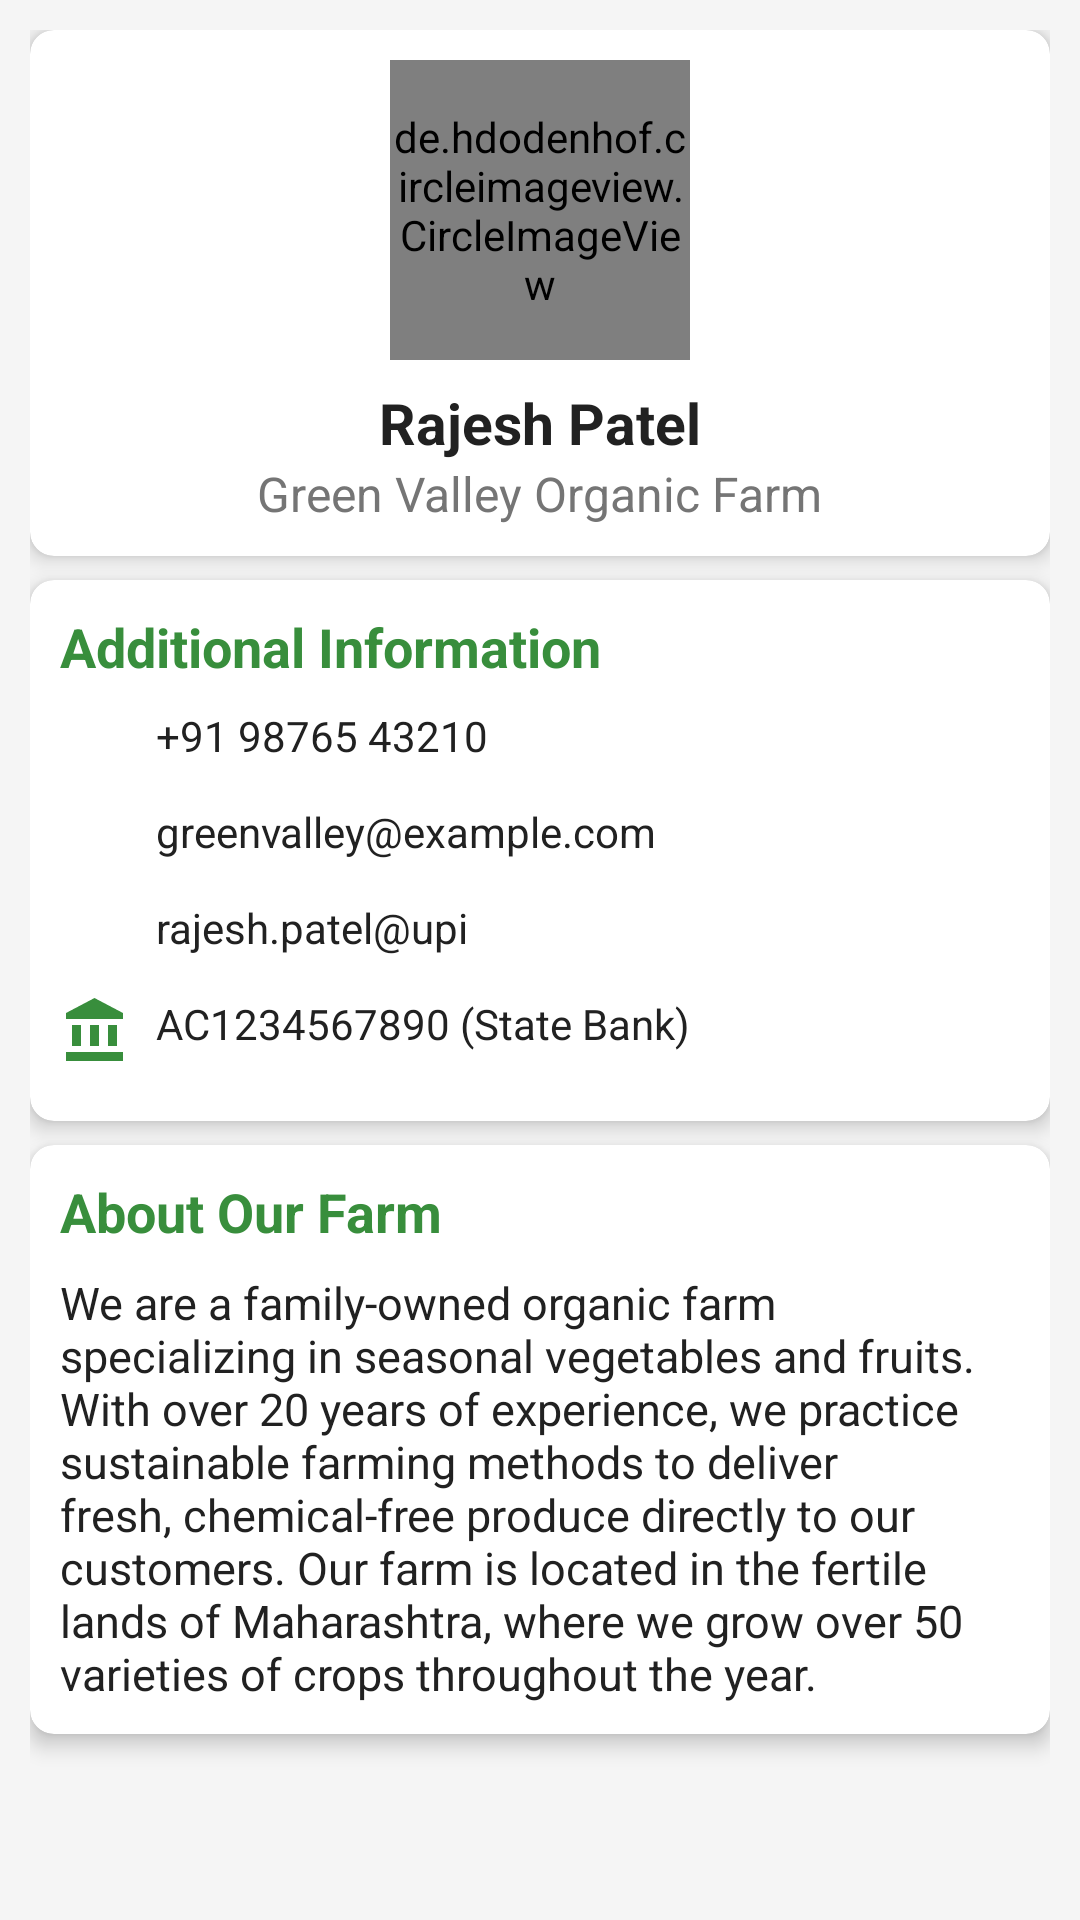

Produce the Android XML layout that renders to this screen, including the resource entries it uses.
<!-- AndroidManifest.xml: application theme Theme.CampusBuddy -->
<!-- res/layout/fragment_profile.xml -->
<?xml version="1.0" encoding="utf-8"?>
<ScrollView xmlns:android="http://schemas.android.com/apk/res/android"
    xmlns:app="http://schemas.android.com/apk/res-auto"
    android:layout_width="match_parent"
    android:layout_height="match_parent"
    android:background="@color/background_light"
    android:fillViewport="true">

    <LinearLayout
        android:layout_width="match_parent"
        android:layout_height="wrap_content"
        android:orientation="vertical"
        android:padding="10dp">

        
        <androidx.cardview.widget.CardView
            android:layout_width="match_parent"
            android:layout_height="wrap_content"
            app:cardCornerRadius="8dp"
            app:cardElevation="4dp"
            android:layout_marginBottom="8dp"
            app:cardBackgroundColor="@color/white">

            <RelativeLayout
                android:layout_width="match_parent"
                android:layout_height="wrap_content"
                android:padding="10dp">

                
                <LinearLayout
                    android:layout_width="wrap_content"
                    android:layout_height="wrap_content"
                    android:layout_alignParentEnd="true"
                    android:orientation="horizontal">



                    <ImageView
                        android:id="@+id/btnLogout"
                        android:layout_width="32dp"
                        android:layout_height="32dp"
                        android:src="@drawable/baseline_logout_24"
                    android:contentDescription="@string/logout"
                        app:tint="@color/dark_green" />
                </LinearLayout>

                
                <LinearLayout
                    android:layout_width="match_parent"
                    android:layout_height="wrap_content"
                    android:orientation="vertical"
                    android:layout_centerInParent="true">

                    <de.hdodenhof.circleimageview.CircleImageView
                        android:id="@+id/seller_profile_image"
                        android:layout_width="100dp"
                        android:layout_height="100dp"
                        android:src="@drawable/user"
                        android:layout_gravity="center_horizontal"
                        app:civ_border_width="2dp"
                        app:civ_border_color="@color/primary"/>

                    <TextView
                        android:id="@+id/seller_name"
                        android:layout_width="wrap_content"
                        android:layout_height="wrap_content"
                        android:text="@string/seller_name"
                        android:textColor="@color/primary_text"
                        android:textSize="19sp"
                        android:textStyle="bold"
                        android:layout_gravity="center_horizontal"
                        android:layout_marginTop="8dp"/>

                    <TextView
                        android:id="@+id/seller_farm_name"
                        android:layout_width="wrap_content"
                        android:layout_height="wrap_content"
                        android:text="@string/seller_farm_name"
                        android:textColor="@color/secondary_text"
                        android:textSize="16sp"
                        android:layout_gravity="center_horizontal"/>
                </LinearLayout>
            </RelativeLayout>
        </androidx.cardview.widget.CardView>


        <androidx.cardview.widget.CardView
            android:layout_width="match_parent"
            android:layout_height="wrap_content"
            app:cardCornerRadius="8dp"
            app:cardElevation="4dp"
            android:layout_marginBottom="8dp"
            app:cardBackgroundColor="@color/white">

            <LinearLayout
                android:layout_width="match_parent"
                android:layout_height="wrap_content"
                android:orientation="vertical"
                android:padding="10dp">

                <TextView
                    android:layout_width="match_parent"
                    android:layout_height="wrap_content"
                    android:text="@string/additional_information"
                    android:textColor="@color/primary"
                    android:textSize="18sp"
                    android:textStyle="bold"
                    android:layout_marginBottom="8dp"/>

                <LinearLayout
                    android:layout_width="match_parent"
                    android:layout_height="wrap_content"
                    android:orientation="horizontal"
                    android:layout_marginBottom="8dp">

                    <ImageView
                        android:layout_width="24dp"
                        android:layout_height="24dp"
                        android:src="@drawable/common_full_open_on_phone"
                        android:layout_marginEnd="8dp"
                        app:tint="@color/primary"/>

                    <TextView
                        android:id="@+id/seller_phone"
                        android:layout_width="wrap_content"
                        android:layout_height="wrap_content"
                        android:text="@string/seller_phone"
                        android:textColor="@color/primary_text"/>
                </LinearLayout>

                <LinearLayout
                    android:layout_width="match_parent"
                    android:layout_height="wrap_content"
                    android:orientation="horizontal"
                    android:layout_marginBottom="8dp">

                    <ImageView
                        android:layout_width="24dp"
                        android:layout_height="24dp"
                        android:src="@drawable/ic_email"
                        android:layout_marginEnd="8dp"
                        app:tint="@color/primary"/>

                    <TextView
                        android:id="@+id/seller_email"
                        android:layout_width="wrap_content"
                        android:layout_height="wrap_content"
                        android:text="@string/seller_email"
                        android:textColor="@color/primary_text"/>
                </LinearLayout>
                <LinearLayout
                    android:layout_width="match_parent"
                    android:layout_height="wrap_content"
                    android:orientation="horizontal"
                    android:layout_marginBottom="8dp">

                    <ImageView
                        android:layout_width="24dp"
                        android:layout_height="24dp"
                        android:src="@drawable/ic_payment"
                        android:layout_marginEnd="8dp"
                        app:tint="@color/primary"/>

                    <TextView
                        android:id="@+id/upiId"
                        android:layout_width="wrap_content"
                        android:layout_height="wrap_content"
                        android:text="@string/seller_upiId"
                        android:textColor="@color/primary_text"/>
                </LinearLayout>
                <LinearLayout
                    android:layout_width="match_parent"
                    android:layout_height="wrap_content"
                    android:orientation="horizontal"
                    android:layout_marginBottom="8dp">

                    <ImageView
                        android:layout_width="24dp"
                        android:layout_height="24dp"
                        android:src="@drawable/ic_account_balance"
                        android:layout_marginEnd="8dp"
                        app:tint="@color/primary"/>

                    <TextView
                        android:id="@+id/bankAccountNumber"
                        android:layout_width="wrap_content"
                        android:layout_height="wrap_content"
                        android:text="@string/seller_account_number"
                        android:textColor="@color/primary_text"/>
                </LinearLayout>
            </LinearLayout>
        </androidx.cardview.widget.CardView>

        
        <androidx.cardview.widget.CardView
            android:layout_width="match_parent"
            android:layout_height="wrap_content"
            app:cardCornerRadius="8dp"
            app:cardElevation="4dp"
            app:cardBackgroundColor="@color/white">

            <LinearLayout
                android:layout_width="match_parent"
                android:layout_height="wrap_content"
                android:orientation="vertical"
                android:padding="10dp">

                <TextView
                    android:layout_width="match_parent"
                    android:layout_height="wrap_content"
                    android:text="@string/about_farm"
                    android:textColor="@color/primary"
                    android:textSize="18sp"
                    android:textStyle="bold"
                    android:layout_marginBottom="8dp"/>

                <TextView
                    android:id="@+id/seller_farm_description"
                    android:layout_width="match_parent"
                    android:layout_height="wrap_content"
                    android:text="@string/farm_description"
                    android:textColor="@color/primary_text"
                    android:textSize="15sp"/>
            </LinearLayout>
        </androidx.cardview.widget.CardView>
    </LinearLayout>
</ScrollView>
<!-- resources referenced by this layout -->
<resources>
  <color name="background_light">#F5F5F5</color>
  <color name="dark_green">#1B5E20</color>
  <color name="primary">#388E3C</color>
  <color name="primary_text">#212121</color>
  <color name="secondary_text">#757575</color>
  <color name="white">#FFFFFF</color>
  <!-- drawable ic_account_balance (drawable) -->
  <vector xmlns:android="http://schemas.android.com/apk/res/android"
      android:width="24dp"
      android:height="24dp"
      android:viewportWidth="24"
      android:viewportHeight="24">
      <path
          android:fillColor="#000000"
          android:pathData="M4,10v7h3v-7L4,10zM10,10v7h3v-7h-3zM2,22h19v-3L2,19v3zM16,10v7h3v-7h-3zM11.5,1L2,6v2h19L21,6l-9.5,-5z" />
  </vector>
  <string name="about_farm">About Our Farm</string>
  <string name="additional_information">Additional Information</string>
  <string name="farm_description">We are a family-owned organic farm specializing in seasonal vegetables and fruits. With over 20 years of experience, we practice sustainable farming methods to deliver fresh, chemical-free produce directly to our customers. Our farm is located in the fertile lands of Maharashtra, where we grow over 50 varieties of crops throughout the year.</string>
  <string name="logout">Logout</string>
  <string name="seller_account_number">AC1234567890 (State Bank)</string>
  <string name="seller_email">greenvalley@example.com</string>
  <string name="seller_farm_name">Green Valley Organic Farm</string>
  <string name="seller_name">Rajesh Patel</string>
  <string name="seller_phone">+91 98765 43210</string>
  <string name="seller_upiId">rajesh.patel@upi</string>
  <style name="Theme.CampusBuddy" parent="Base.Theme.CampusBuddy" />
  <style name="Base.Theme.CampusBuddy" parent="Theme.Material3.DayNight.NoActionBar">
          
  
         <item name="android:statusBarColor">@android:color/transparent</item>"
      </style>
</resources>
